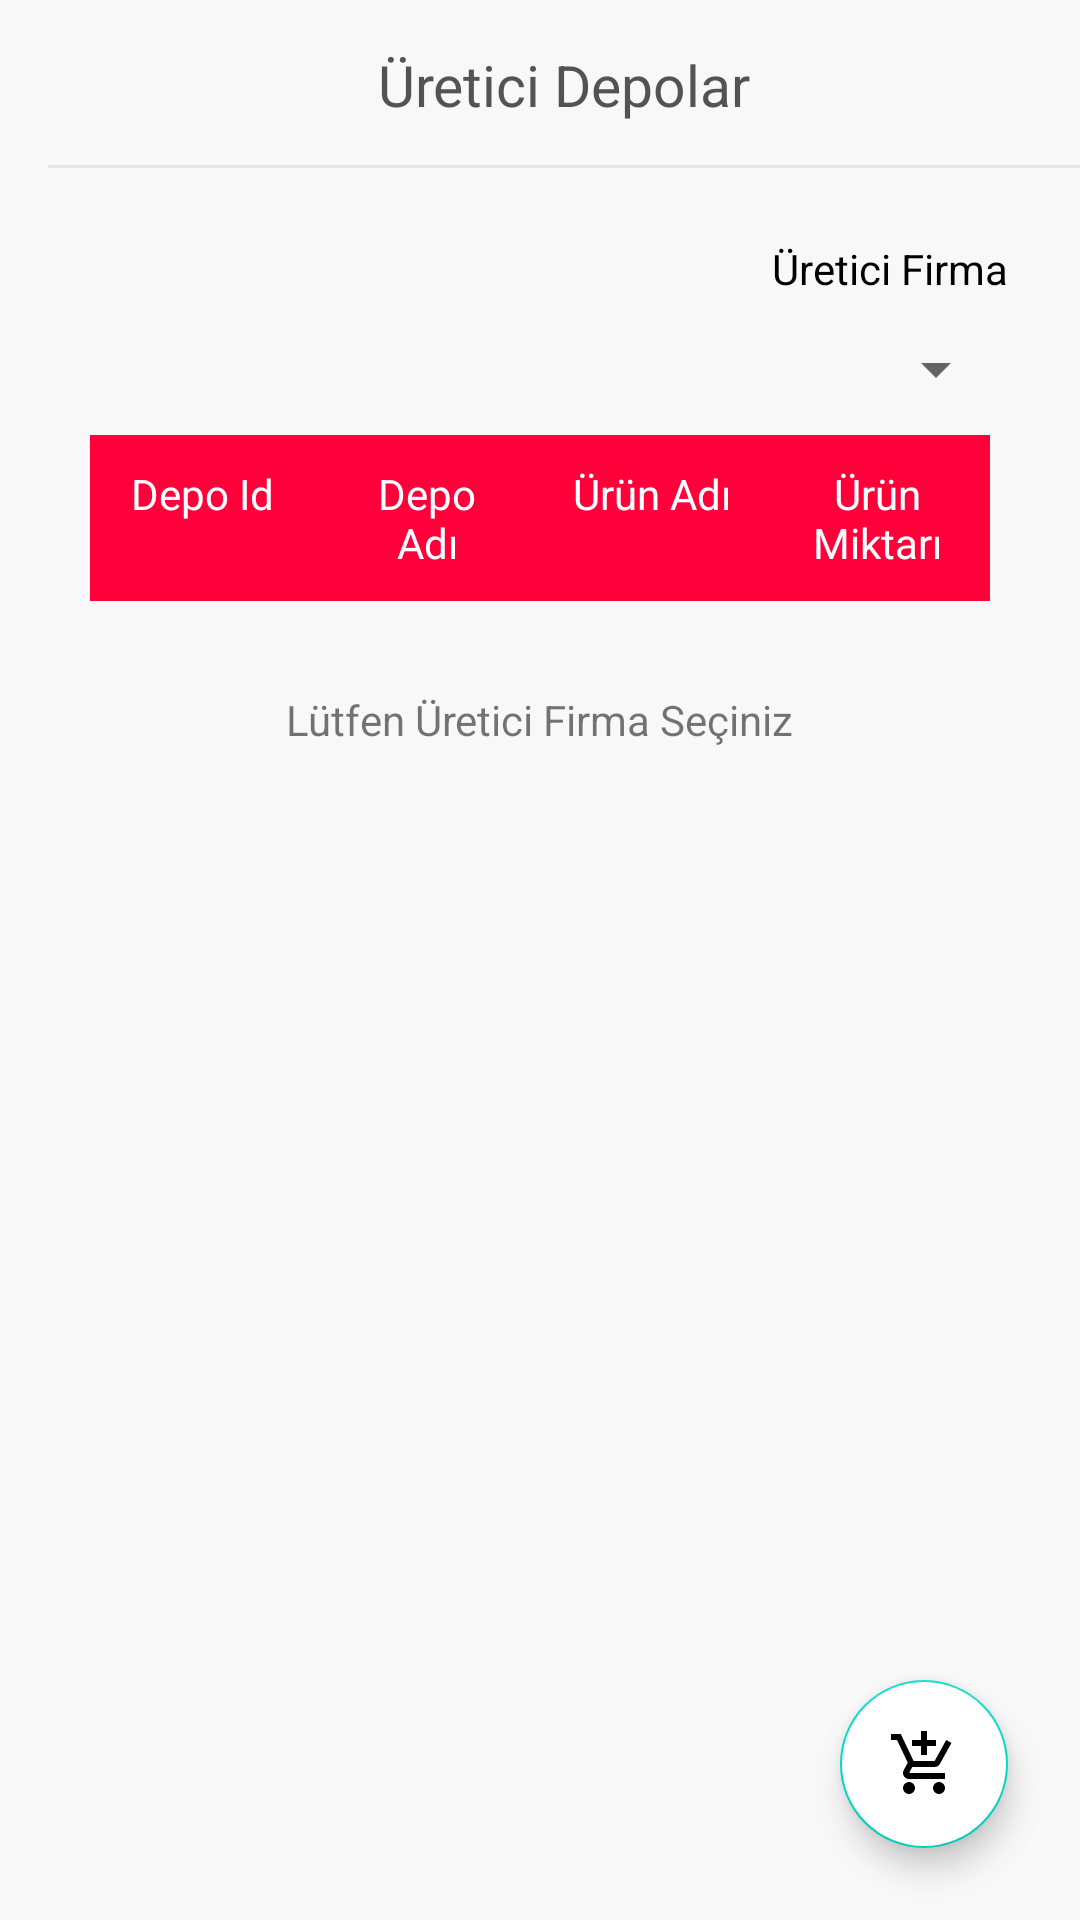

Produce the Android XML layout that renders to this screen, including the resource entries it uses.
<!-- AndroidManifest.xml: application theme Theme.MermelaLogistic -->
<!-- res/layout/fragment_order_product.xml -->
<?xml version="1.0" encoding="utf-8"?>
<androidx.constraintlayout.widget.ConstraintLayout xmlns:android="http://schemas.android.com/apk/res/android"
    xmlns:tools="http://schemas.android.com/tools"
    android:layout_width="match_parent"
    android:layout_height="match_parent"
    android:background="@color/gray_soft_f8"
    xmlns:app="http://schemas.android.com/apk/res-auto"
    tools:context=".ui.feature.home.customer.order.OrderProductFragment">

    <include
        android:id="@+id/toolbar"
        layout="@layout/toolbar_order_product"
        app:layout_constraintEnd_toEndOf="parent"
        app:layout_constraintStart_toStartOf="parent"
        app:layout_constraintTop_toTopOf="parent" />

    <TextView
        android:id="@+id/tvMFactories"
        android:layout_width="wrap_content"
        android:layout_height="wrap_content"
        android:text="Üretici Firma"
        android:layout_margin="24dp"
        android:textColor="@color/black"
        app:layout_constraintTop_toBottomOf="@id/toolbar"
        app:layout_constraintEnd_toEndOf="parent"/>

    <androidx.appcompat.widget.AppCompatSpinner
        android:id="@+id/spinnerFactories"
        android:layout_width="0dp"
        android:layout_height="wrap_content"
        app:layout_constraintTop_toBottomOf="@id/tvMFactories"
        android:layout_marginTop="12dp"
        app:layout_constraintEnd_toEndOf="@id/tvMFactories"
        app:layout_constraintStart_toStartOf="@id/tvMFactories"/>

    <androidx.constraintlayout.widget.ConstraintLayout
        android:id="@+id/clSchedule"
        android:layout_width="match_parent"
        android:layout_height="wrap_content"
        app:layout_constraintTop_toBottomOf="@id/spinnerFactories">

        <TableLayout
            android:id="@+id/tableLayoutSchedule"
            android:layout_width="match_parent"
            android:layout_height="wrap_content"
            android:background="@color/white"
            android:layout_marginHorizontal="30dp"
            android:layout_marginTop="10dp"
            android:stretchColumns="*"
            app:layout_constraintTop_toTopOf="parent">

            <TableRow
                android:layout_width="match_parent"
                android:layout_height="wrap_content"
                android:background="@color/pinkColor">

                <TextView
                    android:layout_width="0dp"
                    android:layout_height="wrap_content"
                    android:layout_gravity="center_horizontal"
                    android:layout_weight="4"
                    android:padding="10sp"
                    android:text="Depo Id"
                    android:textAlignment="center"
                    android:textColor="@color/white"
                    android:textSize="14sp" />

                <TextView
                    android:layout_width="0dp"
                    android:layout_height="wrap_content"
                    android:layout_gravity="end"
                    android:layout_weight="4"
                    android:gravity="center_horizontal"
                    android:padding="10sp"
                    android:text="Depo Adı"
                    android:textAlignment="center"
                    android:textColor="@color/white"
                    android:textSize="14sp" />

                <TextView
                    android:layout_width="0dp"
                    android:layout_height="wrap_content"
                    android:layout_gravity="end"
                    android:layout_weight="4"
                    android:gravity="center_horizontal"
                    android:padding="10sp"
                    android:text="Ürün Adı"
                    android:textAlignment="center"
                    android:textColor="@color/white"
                    android:textSize="14sp" />

                <TextView
                    android:layout_width="0dp"
                    android:layout_height="wrap_content"
                    android:layout_gravity="end"
                    android:layout_weight="4"
                    android:gravity="center_horizontal"
                    android:padding="10sp"
                    android:text="Ürün Miktarı"
                    android:textAlignment="center"
                    android:textColor="@color/white"
                    android:textSize="14sp" />
            </TableRow>

        </TableLayout>

        <androidx.recyclerview.widget.RecyclerView
            android:id="@+id/rvWarehouseItem"
            android:layout_width="match_parent"
            android:layout_height="wrap_content"
            android:layout_marginHorizontal="30dp"
            android:visibility="gone"
            app:layout_constraintTop_toBottomOf="@id/tableLayoutSchedule"
            tools:listitem="@layout/row_warehouse_item"/>

        <TextView
            android:id="@+id/tvChooseFactory"
            android:layout_width="wrap_content"
            android:layout_height="wrap_content"
            android:text="Lütfen Üretici Firma Seçiniz"
            android:visibility="visible"
            android:layout_marginTop="30dp"
            app:layout_constraintStart_toStartOf="parent"
            app:layout_constraintEnd_toEndOf="parent"
            app:layout_constraintTop_toBottomOf="@id/tableLayoutSchedule"
            app:layout_constraintBottom_toBottomOf="parent"/>

    </androidx.constraintlayout.widget.ConstraintLayout>

    <com.google.android.material.floatingactionbutton.FloatingActionButton
        android:layout_width="wrap_content"
        android:layout_height="wrap_content"
        android:src="@drawable/ic_basket"
        android:backgroundTint="@color/white"
        app:layout_constraintEnd_toEndOf="parent"
        app:layout_constraintBottom_toBottomOf="parent"
        android:layout_marginEnd="24dp"
        android:layout_marginBottom="24dp"/>

</androidx.constraintlayout.widget.ConstraintLayout>
<!-- res/layout/toolbar_order_product.xml (included above) -->
<?xml version="1.0" encoding="utf-8"?>
<androidx.appcompat.widget.Toolbar xmlns:android="http://schemas.android.com/apk/res/android"
    android:layout_width="match_parent"
    android:layout_height="?attr/actionBarSize"
    xmlns:tools="http://schemas.android.com/tools"
    xmlns:app="http://schemas.android.com/apk/res-auto">

    <androidx.constraintlayout.widget.ConstraintLayout
        android:layout_width="match_parent"
        android:layout_height="match_parent">

        <androidx.appcompat.widget.AppCompatTextView
            android:id="@+id/tv_toolbar_title"
            android:layout_width="wrap_content"
            android:layout_height="wrap_content"
            app:layout_constraintStart_toStartOf="parent"
            app:layout_constraintBottom_toBottomOf="parent"
            app:layout_constraintEnd_toEndOf="parent"
            app:layout_constraintTop_toTopOf="parent"
            android:textColor="#535353"
            android:textSize="19sp"
            android:textAlignment="center"
            tools:text="Üretici Depolar" />

        <View
            android:layout_width="match_parent"
            android:layout_height="1dp"
            android:background="@color/satin_linen"
            app:layout_constraintBottom_toBottomOf="parent"
            android:layout_gravity="bottom"/>

    </androidx.constraintlayout.widget.ConstraintLayout>


</androidx.appcompat.widget.Toolbar>
<!-- res/layout/row_warehouse_item.xml (included above) -->
<?xml version="1.0" encoding="utf-8"?>
<androidx.cardview.widget.CardView xmlns:android="http://schemas.android.com/apk/res/android"
    android:layout_width="match_parent"
    android:layout_height="wrap_content"
    xmlns:app="http://schemas.android.com/apk/res-auto">

    <LinearLayout
        android:layout_width="match_parent"
        android:layout_height="match_parent"
        android:orientation="vertical">

        <LinearLayout
            android:layout_width="match_parent"
            android:layout_height="wrap_content"
            android:orientation="horizontal">
            <TextView
                android:id="@+id/tvWarehouseId"
                android:layout_width="0dp"
                android:layout_height="wrap_content"
                android:layout_gravity="center_horizontal"
                android:layout_weight="4"
                android:padding="10sp"
                android:text="Depo Id"
                android:textAlignment="center"
                android:textColor="@color/black"
                android:textSize="14sp" />


            <TextView
                android:id="@+id/tvWarehouseName"
                android:layout_width="0dp"
                android:layout_height="wrap_content"
                android:layout_gravity="end"
                android:layout_weight="4"
                android:gravity="center_horizontal"
                android:padding="10sp"
                android:text="Depo Adı"
                android:textAlignment="center"
                android:textColor="@color/black"
                android:textSize="14sp" />

            <TextView
                android:id="@+id/tvProductName"
                android:layout_width="0dp"
                android:layout_height="wrap_content"
                android:layout_gravity="end"
                android:layout_weight="4"
                android:gravity="center_horizontal"
                android:padding="10sp"
                android:text="Ürün Adı"
                android:textAlignment="center"
                android:textColor="@color/black"
                android:textSize="14sp" />

            <TextView
                android:id="@+id/tvProductQty"
                android:layout_width="0dp"
                android:layout_height="wrap_content"
                android:layout_gravity="end"
                android:layout_weight="4"
                android:gravity="center_horizontal"
                android:padding="10sp"
                android:text="Ürün Miktarı"
                android:textAlignment="center"
                android:textColor="@color/black"
                android:textSize="14sp" />

        </LinearLayout>

        <View
            android:layout_width="match_parent"
            android:layout_height="1dp"
            android:background="@color/teal_200"/>

    </LinearLayout>


</androidx.cardview.widget.CardView>
<!-- resources referenced by this layout -->
<resources>
  <color name="black">#FF000000</color>
  <color name="gray_soft_f8">#F8F8F8</color>
  <color name="pinkColor">#FF003B</color>
  <color name="satin_linen">#E8E5DC</color>
  <color name="teal_200">#FF03DAC5</color>
  <color name="white">#FFFFFFFF</color>
  <!-- drawable ic_basket (drawable) -->
  <vector android:height="24dp" android:tint="@color/pinkColor"
      android:viewportHeight="24" android:viewportWidth="24"
      android:width="24dp" xmlns:android="http://schemas.android.com/apk/res/android">
      <path android:fillColor="@android:color/white" android:pathData="M11,9h2L13,6h3L16,4h-3L13,1h-2v3L8,4v2h3v3zM7,18c-1.1,0 -1.99,0.9 -1.99,2S5.9,22 7,22s2,-0.9 2,-2 -0.9,-2 -2,-2zM17,18c-1.1,0 -1.99,0.9 -1.99,2s0.89,2 1.99,2 2,-0.9 2,-2 -0.9,-2 -2,-2zM7.17,14.75l0.03,-0.12 0.9,-1.63h7.45c0.75,0 1.41,-0.41 1.75,-1.03l3.86,-7.01L19.42,4h-0.01l-1.1,2 -2.76,5L8.53,11l-0.13,-0.27L6.16,6l-0.95,-2 -0.94,-2L1,2v2h2l3.6,7.59 -1.35,2.45c-0.16,0.28 -0.25,0.61 -0.25,0.96 0,1.1 0.9,2 2,2h12v-2L7.42,15c-0.13,0 -0.25,-0.11 -0.25,-0.25z"/>
  </vector>
  <style name="Theme.MermelaLogistic" parent="Theme.MaterialComponents.DayNight.NoActionBar">
          
          <item name="colorPrimary">@color/purple_500</item>
          <item name="colorPrimaryVariant">@color/purple_700</item>
          <item name="colorOnPrimary">@color/white</item>
          
          <item name="colorSecondary">@color/teal_200</item>
          <item name="colorSecondaryVariant">@color/teal_700</item>
          <item name="colorOnSecondary">@color/black</item>
          
          <item name="android:statusBarColor">?attr/colorPrimaryVariant</item>
          
      </style>
  <color name="purple_500">#FF6200EE</color>
  <color name="purple_700">#FF1A34</color>
  <color name="teal_700">#FF018786</color>
</resources>
